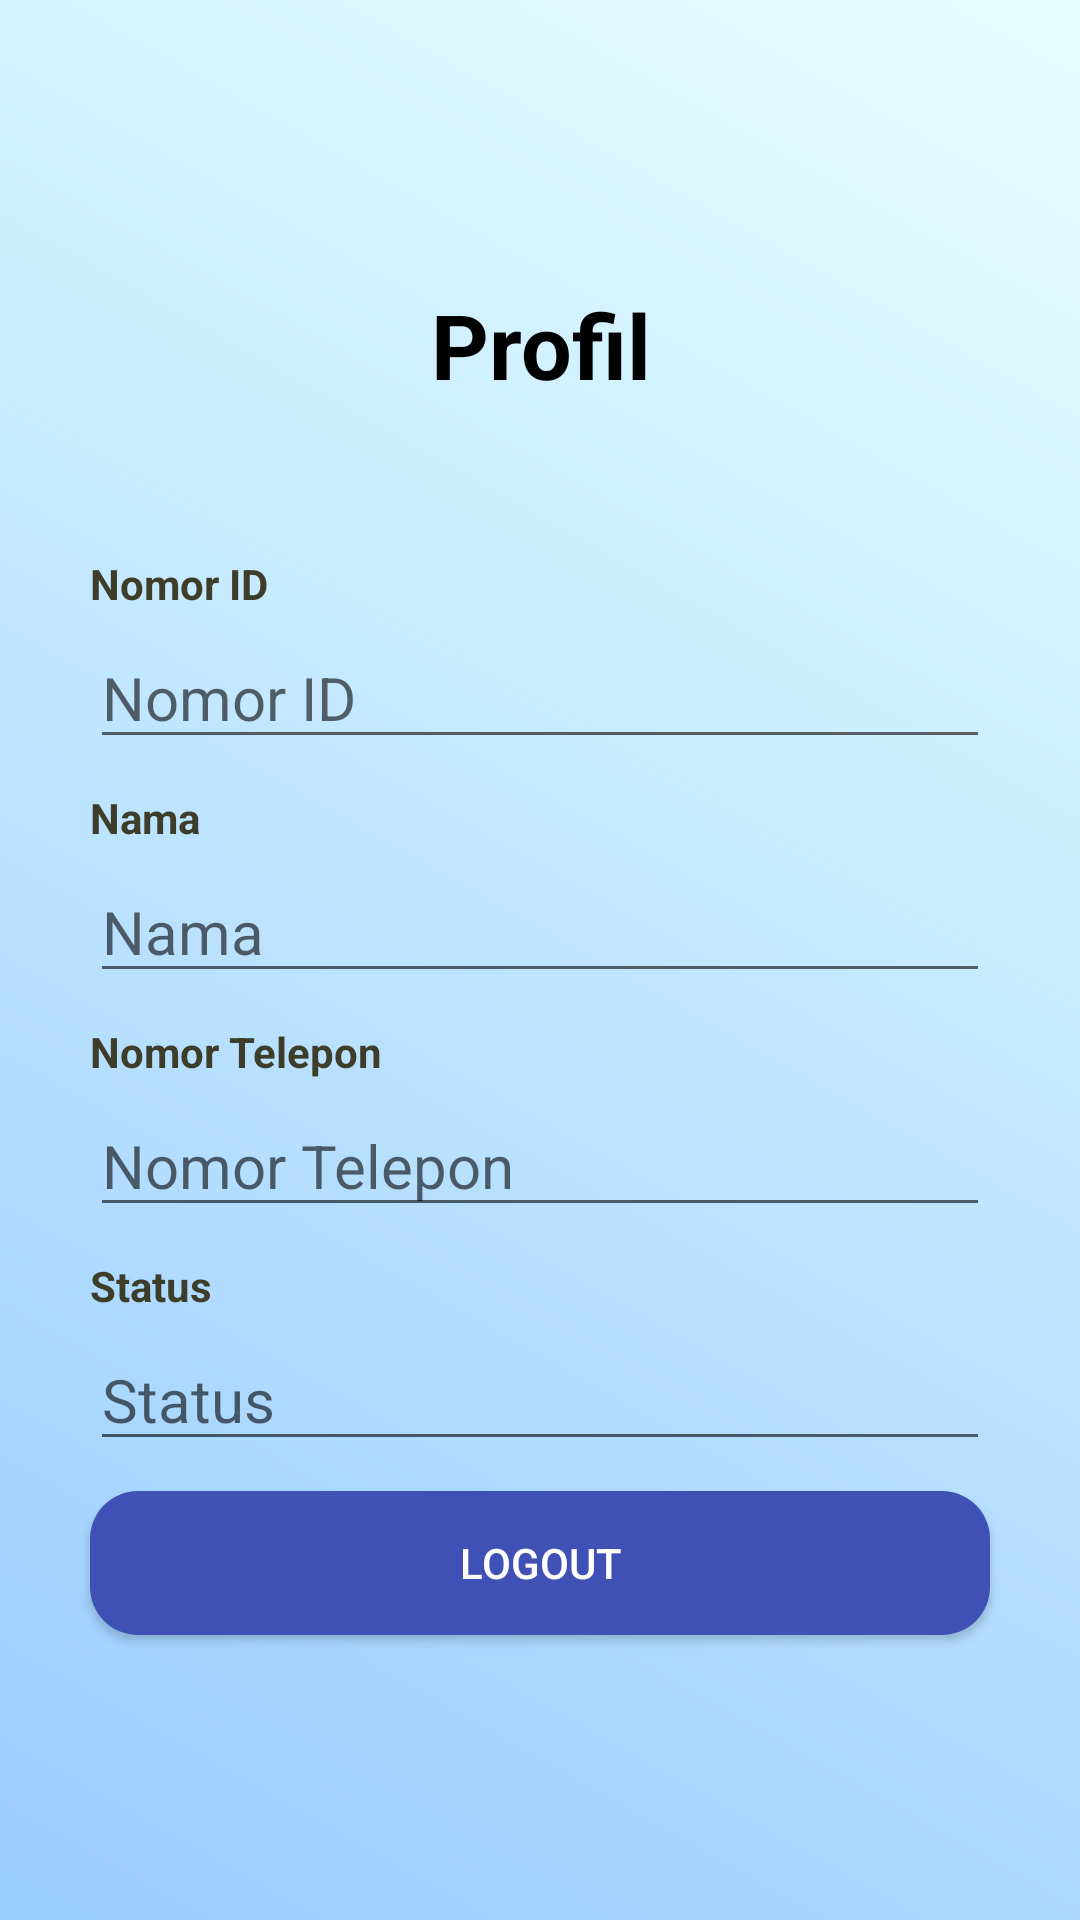

Android layout source for this screen:
<!-- AndroidManifest.xml: application theme AppTheme -->
<!-- res/layout/activity_profil.xml -->
<?xml version="1.0" encoding="utf-8"?>
<ScrollView xmlns:android="http://schemas.android.com/apk/res/android"
    xmlns:app="http://schemas.android.com/apk/res-auto"
    xmlns:tools="http://schemas.android.com/tools"
    android:layout_width="match_parent"
    android:background="@drawable/gradient1"
    android:layout_height="match_parent"
    tools:context=".Profil">

    <LinearLayout
        android:layout_width="match_parent"
        android:layout_height="wrap_content"
        android:orientation="vertical"
        android:layout_gravity="center"
        android:gravity="center">

        <TextView
            android:textColor="@android:color/black"
            android:layout_width="300dp"
            android:layout_height="wrap_content"
            android:id="@+id/tv_title"
            android:text="@string/profil"
            android:textStyle="bold"
            android:textSize="30sp"
            android:layout_marginTop="50dp"
            android:textAlignment="center" />

        <TextView
            android:textColor="@color/darkchoco"
            android:layout_width="300dp"
            android:layout_height="wrap_content"
            android:id="@+id/tv_id"
            android:text="@string/id"
            android:textSize="14sp"
            android:textStyle="bold"
            android:layout_marginTop="50dp" />

        <EditText
            android:layout_width="300dp"
            android:layout_height="wrap_content"
            android:id="@+id/et_id"
            android:hint="@string/id"
            android:inputType="number"
            android:textSize="20sp"
            android:layout_marginTop="5dp" />

        <TextView
            android:textColor="@color/darkchoco"
            android:layout_width="300dp"
            android:layout_height="wrap_content"
            android:id="@+id/tv_nama"
            android:text="@string/nama"
            android:textSize="14sp"
            android:textStyle="bold"
            android:layout_marginTop="10dp" />

        <EditText
            android:layout_width="300dp"
            android:layout_height="wrap_content"
            android:id="@+id/et_nama"
            android:hint="@string/nama"
            android:inputType="text"
            android:textSize="20sp"
            android:layout_marginTop="5dp" />

        <TextView
            android:textColor="@color/darkchoco"
            android:layout_width="300dp"
            android:layout_height="wrap_content"
            android:id="@+id/tv_telp"
            android:text="@string/telp"
            android:textSize="14sp"
            android:textStyle="bold"
            android:layout_marginTop="10dp" />

        <EditText
            android:layout_width="300dp"
            android:layout_height="wrap_content"
            android:id="@+id/et_telp"
            android:hint="@string/telp"
            android:inputType="phone"
            android:textSize="20sp"
            android:layout_marginTop="5dp" />

        <TextView
            android:textColor="@color/darkchoco"
            android:layout_width="300dp"
            android:layout_height="wrap_content"
            android:id="@+id/tv_status"
            android:text="@string/status"
            android:textSize="14sp"
            android:textStyle="bold"
            android:layout_marginTop="10dp" />

        <EditText
            android:layout_width="300dp"
            android:layout_height="wrap_content"
            android:id="@+id/et_status"
            android:hint="@string/status"
            android:inputType="text"
            android:textSize="20sp"
            android:layout_marginTop="5dp" />

        <Button
            android:background="@drawable/button1"
            android:textColor="@color/white"
            android:layout_width="300dp"
            android:layout_height="wrap_content"
            android:id="@+id/bt_logout"
            android:onClick="bt_logout"
            android:text="@string/logout"
            android:layout_marginTop="10dp"
            android:layout_marginBottom="50dp"/>

    </LinearLayout>

</ScrollView>
<!-- resources referenced by this layout -->
<resources>
  <color name="darkchoco">#3d3d29</color>
  <color name="white">#FFFFFF</color>
  <!-- drawable button1 (drawable) -->
  <?xml version="1.0" encoding="utf-8"?>
  <selector xmlns:android="http://schemas.android.com/apk/res/android">
      <item>
          <shape xmlns:android="http://schemas.android.com/apk/res/android" android:shape="rectangle">
              <solid android:color="@color/indigo_500" />
              <corners android:radius="16dp" />
          </shape>
      </item>
  </selector>
  <!-- drawable gradient1 (drawable) -->
  <?xml version="1.0" encoding="utf-8"?>
  <shape xmlns:android="http://schemas.android.com/apk/res/android">
      <gradient
          android:startColor="@color/blue2"
          android:endColor="@color/blue1"
          android:angle="45"/>
  </shape>
  <string name="id">Nomor ID</string>
  <string name="logout">Logout</string>
  <string name="nama">Nama</string>
  <string name="profil">Profil</string>
  <string name="status">Status</string>
  <string name="telp">Nomor Telepon</string>
  <style name="AppTheme" parent="Theme.AppCompat.Light.DarkActionBar">
          
          <item name="colorPrimary">@color/colorPrimary</item>
          <item name="colorPrimaryDark">@color/colorPrimaryDark</item>
          <item name="colorAccent">@color/colorAccent</item>
      </style>
  <color name="indigo_500">#3f51b5</color>
  <color name="blue2">#99ccff</color>
  <color name="blue1">#e6ffff</color>
  <color name="colorPrimary">#6200EE</color>
  <color name="colorPrimaryDark">#3700B3</color>
  <color name="colorAccent">#03DAC5</color>
</resources>
